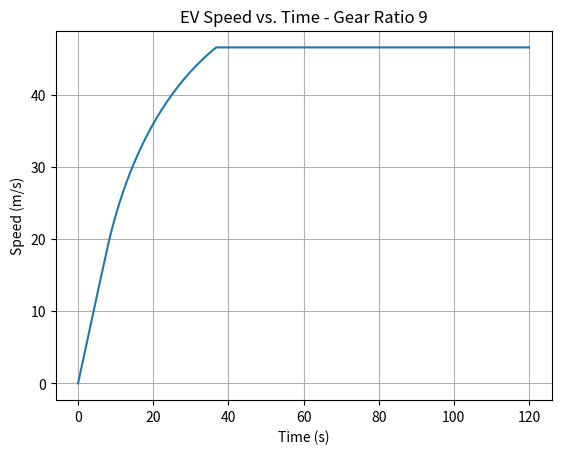

Generate this figure with matplotlib:
import math
import matplotlib.pyplot as plt


# Vehicle parameters
mass = 2000
rolling_coefficient = 0.01
drag_coefficient = 0.30
frontal_area = 2.5
air_density = 1.2
gravity = 10
tire_radius = 0.4
drivetrain_efficiency = 0.90

# Simulation settings
time_step = 0.01
simulation_time = 120


# Find motor torque from motor RPM
def get_motor_torque(motor_rpm):

    if motor_rpm <= 4000:
        return 250

    elif motor_rpm <= 10000:
        return 250 * 4000 / motor_rpm

    else:
        return 0


# Run one simulation
def simulate(gear_ratio):

    time = 0
    speed = 0

    times = [0]
    speeds = [0]

    time_to_20 = None

    # Rolling resistance is constant in this model
    rolling_force = rolling_coefficient * mass * gravity

    steps = int(simulation_time / time_step)

    for i in range(steps):

        # 1. Vehicle speed -> wheel RPM -> motor RPM
        wheel_rpm = speed / (2 * math.pi * tire_radius) * 60
        motor_rpm = wheel_rpm * gear_ratio

        # 2. Find motor torque
        motor_torque = get_motor_torque(motor_rpm)

        # 3. Motor torque -> wheel torque -> driving force
        wheel_torque = motor_torque * gear_ratio * drivetrain_efficiency
        drive_force = wheel_torque / tire_radius

        # 4. Resistance forces
        drag_force = (
            0.5
            * air_density
            * drag_coefficient
            * frontal_area
            * speed**2
        )

        # 5. Net force -> acceleration
        net_force = drive_force - rolling_force - drag_force
        acceleration = net_force / mass

        # 6. Update speed and time
        speed = speed + acceleration * time_step

        # Do not allow the vehicle to move backward
        if speed < 0:
            speed = 0

        time = time + time_step

        times.append(time)
        speeds.append(speed)

        # Record the first time the car reaches 20 m/s
        if time_to_20 is None and speed >= 20:
            time_to_20 = time

    top_speed = max(speeds)

    return times, speeds, time_to_20, top_speed


# Run the required gear ratios
gear_ratios = [7, 9, 10.5]

plot_times = []
plot_speeds = []

for gear_ratio in gear_ratios:

    times, speeds, time_to_20, top_speed = simulate(gear_ratio)

    print("Gear ratio:", gear_ratio)
    print("Time to 20 m/s:", round(time_to_20, 2), "seconds")
    print("Top speed:", round(top_speed, 2), "m/s")

    # Checkpoint for gear ratio 9
    if gear_ratio == 9:
        speed_after_1_second = speeds[int(1 / time_step)]
        print(
            "Speed after 1 second:",
            round(speed_after_1_second, 2),
            "m/s"
        )

        plot_times = times
        plot_speeds = speeds

    print()


# Plot speed vs. time for gear ratio 9
plt.plot(plot_times, plot_speeds)

plt.xlabel("Time (s)")
plt.ylabel("Speed (m/s)")
plt.title("EV Speed vs. Time - Gear Ratio 9")

plt.grid()

plt.savefig("speed_plot.png")
plt.show()
